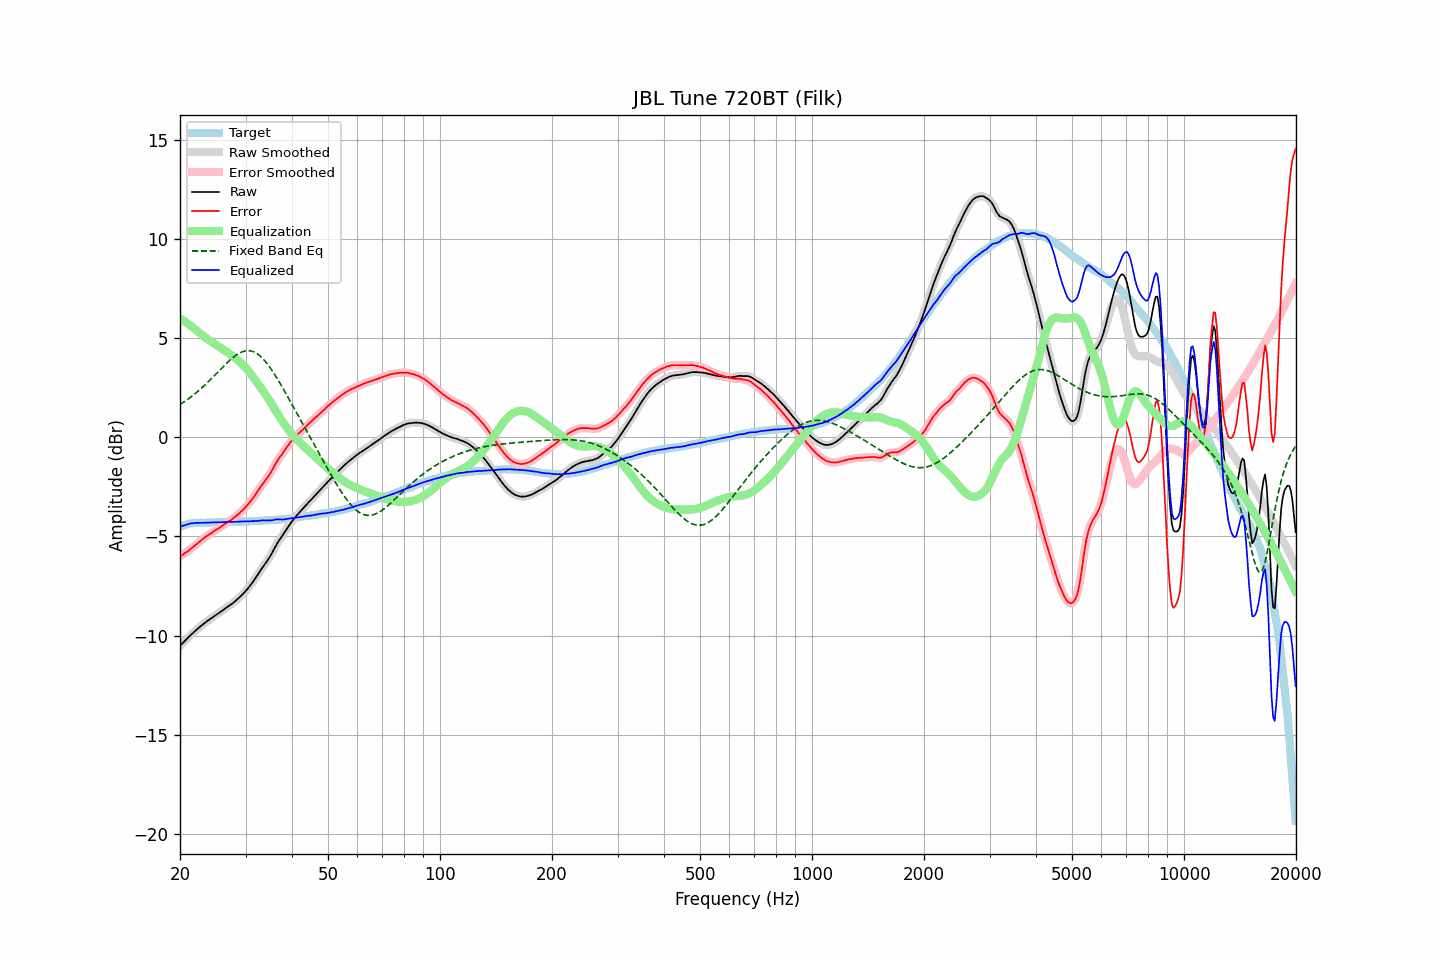

Source data for this figure (header and first rows):
frequency, raw, error, smoothed, error_smoothed, equalization, fixed_band_eq, equalized_raw, equalized_smoothed, target
20.00, -10.53, -6.01, -10.53, -6.01, 6.01, 1.66, -4.52, -4.52, -4.52
20.20, -10.44, -5.95, -10.44, -5.96, 5.95, 1.71, -4.48, -4.49, -4.48
20.40, -10.36, -5.91, -10.36, -5.90, 5.90, 1.76, -4.46, -4.45, -4.45
20.61, -10.27, -5.84, -10.27, -5.85, 5.85, 1.82, -4.43, -4.43, -4.43
20.81, -10.19, -5.79, -10.19, -5.79, 5.79, 1.87, -4.40, -4.40, -4.40
21.02, -10.11, -5.74, -10.11, -5.73, 5.73, 1.93, -4.38, -4.38, -4.37
21.23, -10.03, -5.67, -10.03, -5.68, 5.67, 1.99, -4.36, -4.36, -4.36
21.44, -9.95, -5.61, -9.95, -5.61, 5.61, 2.05, -4.34, -4.34, -4.34
21.66, -9.88, -5.55, -9.88, -5.54, 5.54, 2.11, -4.34, -4.33, -4.33
21.87, -9.80, -5.47, -9.80, -5.48, 5.48, 2.18, -4.32, -4.32, -4.33
22.09, -9.73, -5.41, -9.73, -5.41, 5.41, 2.24, -4.32, -4.32, -4.32
22.31, -9.66, -5.34, -9.66, -5.34, 5.34, 2.31, -4.32, -4.31, -4.31
22.54, -9.59, -5.28, -9.59, -5.28, 5.27, 2.38, -4.32, -4.31, -4.31
22.76, -9.52, -5.21, -9.52, -5.21, 5.21, 2.45, -4.31, -4.31, -4.31
22.99, -9.46, -5.14, -9.46, -5.14, 5.14, 2.53, -4.31, -4.31, -4.32
23.22, -9.39, -5.08, -9.39, -5.08, 5.08, 2.60, -4.31, -4.31, -4.31
23.45, -9.33, -5.02, -9.33, -5.02, 5.02, 2.68, -4.31, -4.31, -4.31
23.69, -9.27, -4.96, -9.27, -4.96, 4.96, 2.76, -4.31, -4.30, -4.31
23.92, -9.21, -4.90, -9.21, -4.91, 4.91, 2.83, -4.30, -4.30, -4.31
24.16, -9.15, -4.86, -9.15, -4.86, 4.85, 2.92, -4.30, -4.30, -4.29
24.40, -9.10, -4.81, -9.10, -4.80, 4.80, 3.00, -4.30, -4.30, -4.29
24.65, -9.04, -4.74, -9.04, -4.75, 4.75, 3.08, -4.29, -4.29, -4.30
24.89, -8.99, -4.70, -8.99, -4.69, 4.69, 3.16, -4.29, -4.29, -4.29
25.14, -8.93, -4.64, -8.93, -4.64, 4.64, 3.25, -4.29, -4.29, -4.29
25.39, -8.88, -4.59, -8.88, -4.59, 4.59, 3.33, -4.29, -4.29, -4.28
25.65, -8.82, -4.54, -8.82, -4.53, 4.53, 3.42, -4.29, -4.28, -4.28
25.91, -8.76, -4.47, -8.76, -4.48, 4.48, 3.50, -4.28, -4.28, -4.29
26.16, -8.70, -4.42, -8.70, -4.42, 4.43, 3.58, -4.27, -4.28, -4.28
26.43, -8.65, -4.37, -8.65, -4.37, 4.37, 3.66, -4.28, -4.27, -4.28
26.69, -8.59, -4.32, -8.59, -4.31, 4.32, 3.74, -4.27, -4.27, -4.27
26.96, -8.53, -4.26, -8.53, -4.26, 4.26, 3.82, -4.27, -4.27, -4.27
27.23, -8.47, -4.21, -8.47, -4.21, 4.21, 3.89, -4.26, -4.27, -4.26
27.50, -8.42, -4.16, -8.42, -4.15, 4.15, 3.97, -4.27, -4.27, -4.26
27.77, -8.36, -4.09, -8.36, -4.09, 4.09, 4.03, -4.27, -4.27, -4.26
28.05, -8.29, -4.03, -8.29, -4.03, 4.03, 4.10, -4.26, -4.26, -4.26
28.33, -8.22, -3.96, -8.22, -3.96, 3.96, 4.15, -4.26, -4.26, -4.26
28.62, -8.15, -3.89, -8.15, -3.89, 3.90, 4.21, -4.25, -4.25, -4.26
28.90, -8.08, -3.83, -8.08, -3.82, 3.82, 4.25, -4.25, -4.25, -4.25
29.19, -8.00, -3.74, -8.00, -3.75, 3.75, 4.29, -4.25, -4.25, -4.26
29.48, -7.92, -3.68, -7.92, -3.67, 3.67, 4.32, -4.25, -4.25, -4.24
29.78, -7.83, -3.59, -7.83, -3.59, 3.59, 4.35, -4.24, -4.24, -4.24
30.08, -7.74, -3.50, -7.74, -3.51, 3.50, 4.36, -4.24, -4.24, -4.24
30.38, -7.65, -3.41, -7.65, -3.41, 3.41, 4.37, -4.24, -4.24, -4.24
30.68, -7.55, -3.32, -7.55, -3.31, 3.31, 4.37, -4.24, -4.23, -4.23
30.99, -7.44, -3.21, -7.44, -3.21, 3.21, 4.36, -4.23, -4.23, -4.23
31.30, -7.33, -3.10, -7.33, -3.11, 3.10, 4.34, -4.23, -4.23, -4.23
31.61, -7.22, -3.00, -7.22, -3.00, 2.99, 4.31, -4.23, -4.23, -4.22
31.93, -7.10, -2.88, -7.10, -2.88, 2.88, 4.27, -4.22, -4.22, -4.22
32.24, -6.98, -2.76, -6.98, -2.76, 2.76, 4.22, -4.22, -4.22, -4.22
32.57, -6.85, -2.64, -6.85, -2.64, 2.65, 4.16, -4.20, -4.21, -4.21
32.89, -6.73, -2.52, -6.73, -2.52, 2.53, 4.09, -4.20, -4.20, -4.20
33.22, -6.61, -2.40, -6.61, -2.41, 2.42, 4.02, -4.19, -4.19, -4.20
33.55, -6.49, -2.29, -6.49, -2.30, 2.30, 3.93, -4.19, -4.19, -4.19
33.89, -6.38, -2.19, -6.38, -2.19, 2.19, 3.84, -4.19, -4.19, -4.19
34.23, -6.26, -2.08, -6.26, -2.07, 2.07, 3.74, -4.19, -4.19, -4.18
34.57, -6.14, -1.96, -6.14, -1.96, 1.94, 3.64, -4.20, -4.20, -4.18
34.92, -6.01, -1.83, -6.01, -1.83, 1.81, 3.53, -4.20, -4.20, -4.18
35.27, -5.87, -1.70, -5.87, -1.69, 1.68, 3.41, -4.19, -4.19, -4.17
35.62, -5.72, -1.55, -5.72, -1.55, 1.55, 3.29, -4.17, -4.17, -4.17
35.97, -5.56, -1.39, -5.56, -1.40, 1.41, 3.16, -4.15, -4.15, -4.17
... 635 more rows
